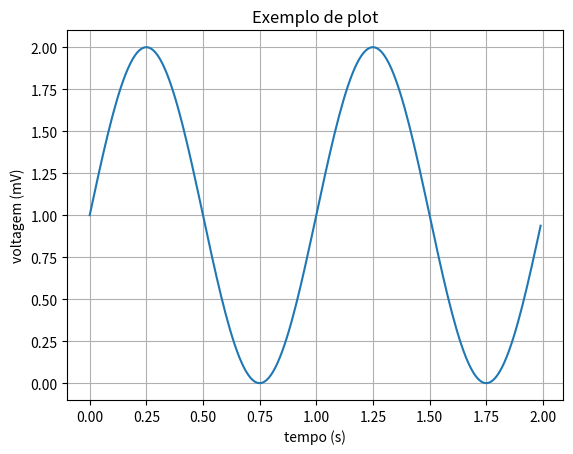

Write Python code to recreate this figure.
import matplotlib.pyplot as plt
import numpy as np

t = np.arange(0.0, 2.0, 0.01)
s = 1 + np.sin(2*np.pi*t)
plt.plot(t, s)

plt.xlabel('tempo (s)')
plt.ylabel('voltagem (mV)')
plt.title('Exemplo de plot')
plt.grid(True)
plt.savefig("test.png")
plt.show()